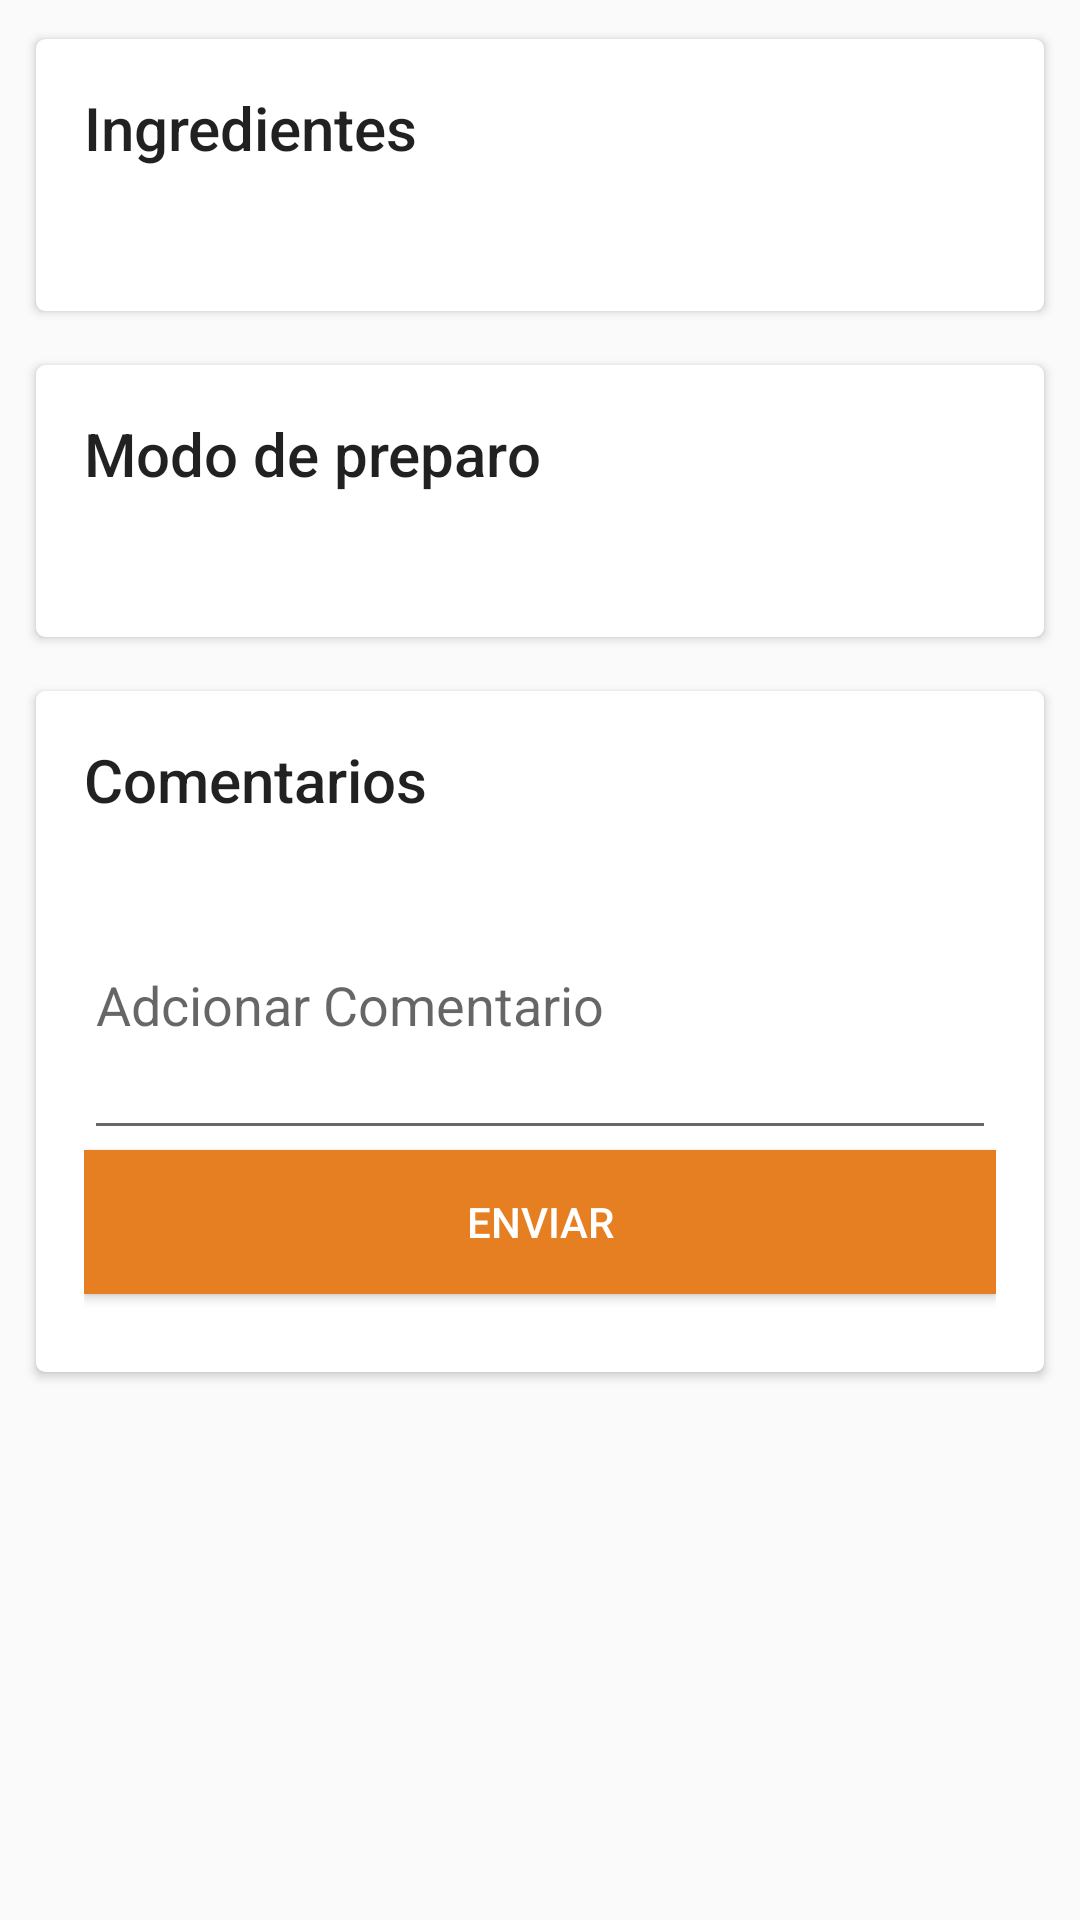

This screen was rendered from an Android layout file. Write that file and the resources it references.
<!-- AndroidManifest.xml: application theme AppTheme -->
<!-- res/layout/include_recipe_details_content.xml -->
<?xml version="1.0" encoding="utf-8"?>
<LinearLayout xmlns:android="http://schemas.android.com/apk/res/android"
    xmlns:app="http://schemas.android.com/apk/res-auto"
    android:layout_width="match_parent"
    android:layout_height="match_parent"
    android:orientation="vertical">

    <LinearLayout
        android:layout_width="match_parent"
        android:layout_height="match_parent"
        android:orientation="vertical"
        android:padding="@dimen/spacing_medium">


        <android.support.v7.widget.CardView
            android:layout_width="match_parent"
            android:layout_height="wrap_content"
            android:layout_margin="5dp"
            app:cardCornerRadius="3dp"
            app:cardElevation="2dp"
            app:cardUseCompatPadding="true">

            <LinearLayout
                android:layout_width="match_parent"
                android:layout_height="match_parent"
                android:orientation="vertical"
                android:padding="@dimen/spacing_large">

                <TextView
                    android:layout_width="match_parent"
                    android:layout_height="wrap_content"
                    android:paddingBottom="@dimen/spacing_middle"
                    android:text="Ingredientes"
                    android:textAppearance="@style/TextAppearance.AppCompat.Title" />

                <TextView
                    android:id="@+id/ingredients"
                    android:layout_width="match_parent"
                    android:layout_height="wrap_content"
                    android:textAppearance="@style/TextAppearance.AppCompat.Subhead"
                    android:textColor="@color/grey_hard" />

            </LinearLayout>

        </android.support.v7.widget.CardView>

        <android.support.v7.widget.CardView
            android:layout_width="match_parent"
            android:layout_height="wrap_content"
            android:layout_margin="5dp"
            app:cardCornerRadius="3dp"
            app:cardElevation="2dp"
            app:cardUseCompatPadding="true">

            <LinearLayout
                android:layout_width="match_parent"
                android:layout_height="match_parent"
                android:orientation="vertical"
                android:padding="@dimen/spacing_large">

                <TextView
                    android:layout_width="match_parent"
                    android:layout_height="wrap_content"
                    android:paddingBottom="@dimen/spacing_middle"
                    android:text="Modo de preparo"
                    android:textAppearance="@style/TextAppearance.AppCompat.Title" />

                <TextView
                    android:id="@+id/description"
                    android:layout_width="match_parent"
                    android:layout_height="wrap_content"
                    android:textAppearance="@style/TextAppearance.AppCompat.Subhead"
                    android:textColor="@color/grey_hard" />
            </LinearLayout>
        </android.support.v7.widget.CardView>

        <android.support.v7.widget.CardView
            android:layout_width="match_parent"
            android:layout_height="wrap_content"
            android:layout_margin="5dp"
            app:cardCornerRadius="3dp"
            app:cardElevation="2dp"
            app:cardUseCompatPadding="true">

            <LinearLayout
                android:layout_width="match_parent"
                android:layout_height="match_parent"
                android:orientation="vertical"
                android:padding="@dimen/spacing_large">

                <TextView
                    android:layout_width="match_parent"
                    android:layout_height="wrap_content"
                    android:paddingBottom="@dimen/spacing_middle"
                    android:text="Comentarios"
                    android:textAppearance="@style/TextAppearance.AppCompat.Title" />

                <EditText
                    android:focusable="false"
                    android:layout_width="match_parent"
                    android:layout_height="100dp"
                    android:hint="Adcionar Comentario" />

                <Button
                    android:layout_marginBottom="10dp"
                    android:layout_width="match_parent"
                    android:layout_height="wrap_content"
                    android:background="@color/colorPrimary"
                    android:text="Enviar"
                    android:textColor="#ffffff" />

                <android.support.v7.widget.RecyclerView
                    android:id="@+id/comentarios"
                    android:layout_width="match_parent"
                    android:layout_height="match_parent"></android.support.v7.widget.RecyclerView>
            </LinearLayout>

        </android.support.v7.widget.CardView>
    </LinearLayout>
</LinearLayout>
<!-- resources referenced by this layout -->
<resources>
  <color name="colorPrimary">#e67e22</color>
  <color name="grey_hard">#96989A</color>
  <dimen name="spacing_large">16dp</dimen>
  <dimen name="spacing_medium">4dp</dimen>
  <dimen name="spacing_middle">10dp</dimen>
  <style name="AppTheme" parent="BaseTheme" />
  <style name="BaseTheme" parent="Theme.AppCompat.Light.NoActionBar">
          <item name="colorPrimary">@color/colorPrimary</item> 
          <item name="colorPrimaryDark">@color/colorPrimaryDark</item> 
          <item name="colorControlHighlight">@color/colorPrimaryLight</item> 
          <item name="colorAccent">@color/colorAccent</item>
      </style>
  <color name="colorPrimaryDark">#d35400</color>
  <color name="colorPrimaryLight">#e67e22</color>
  <color name="colorAccent">#FE5722</color>
</resources>
